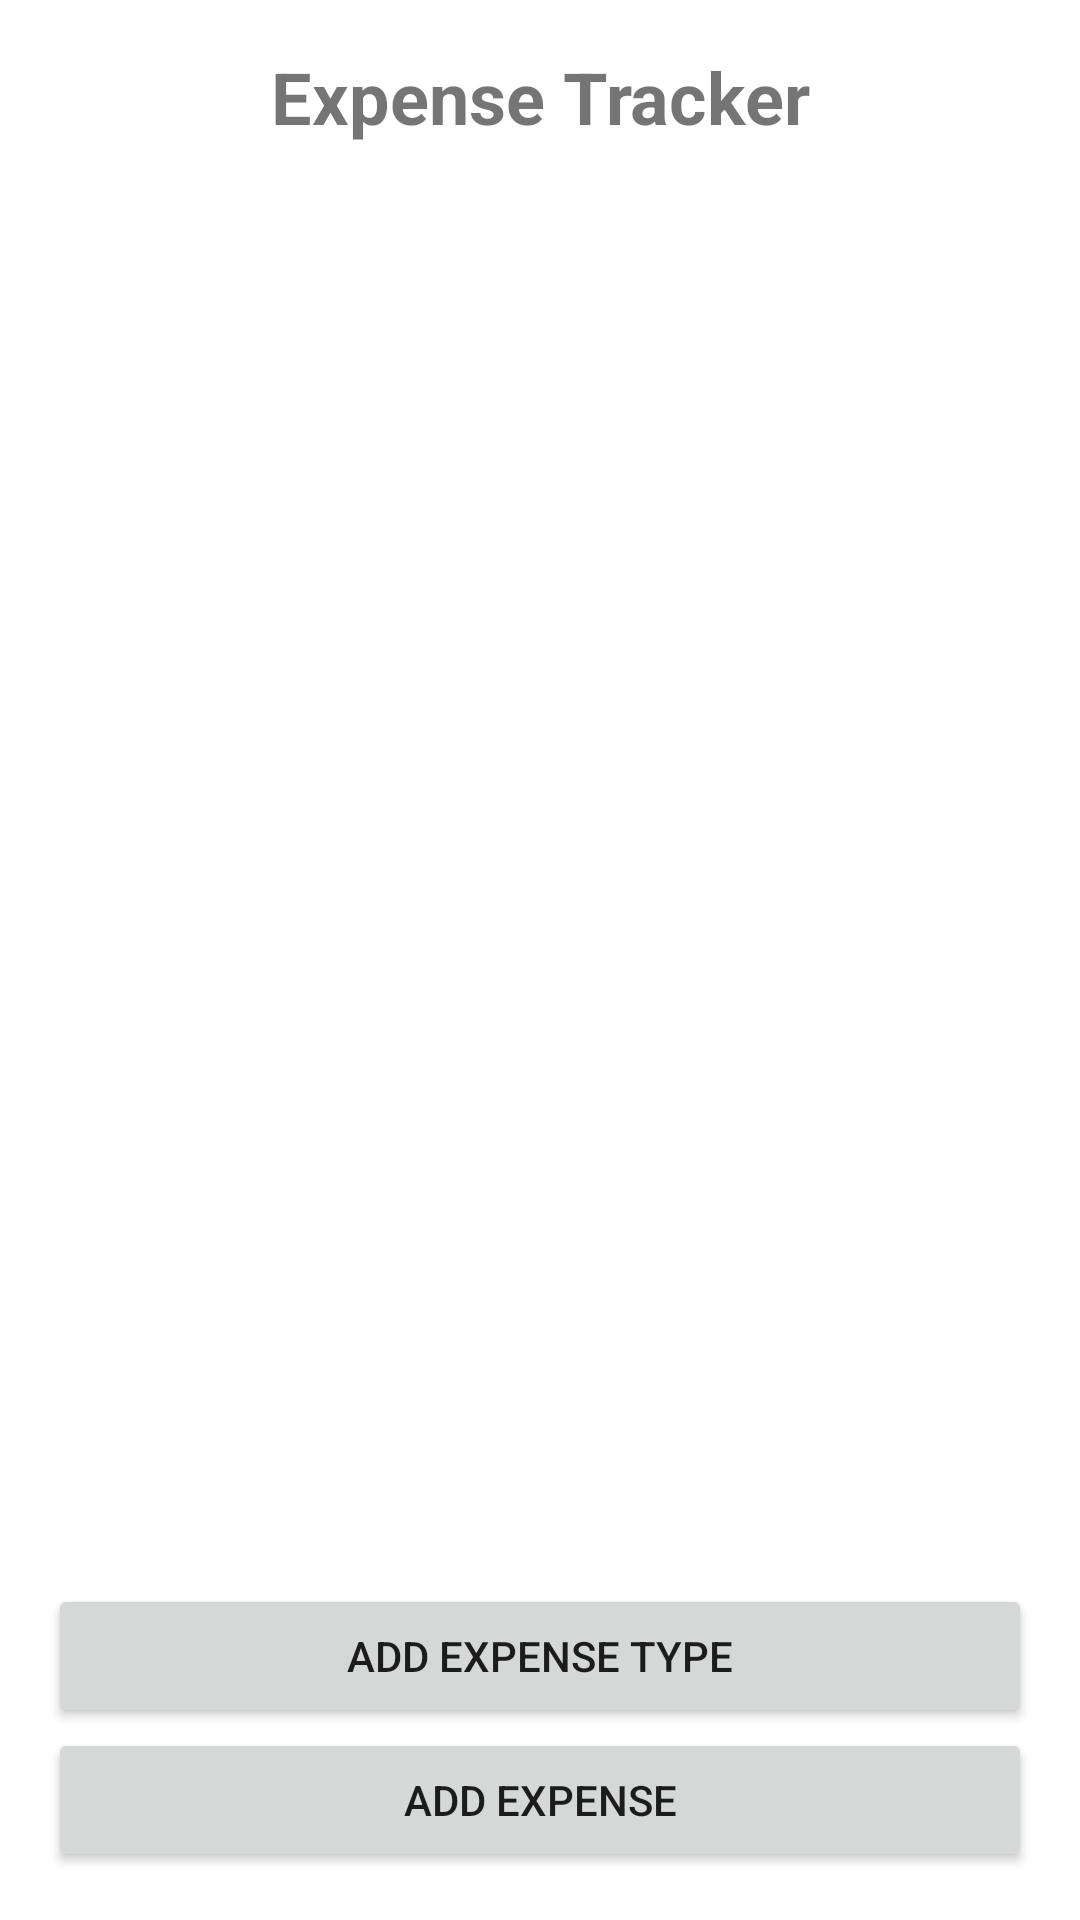

Layout XML and referenced resources for this Android screen:
<!-- AndroidManifest.xml: application theme Theme.ExpenseTracker -->
<!-- res/layout/activity_main.xml -->
<?xml version="1.0" encoding="utf-8"?>
<androidx.constraintlayout.widget.ConstraintLayout xmlns:android="http://schemas.android.com/apk/res/android"
    xmlns:app="http://schemas.android.com/apk/res-auto"
    xmlns:tools="http://schemas.android.com/tools"
    android:layout_width="match_parent"
    android:layout_height="match_parent"
    android:padding="16dp"
    tools:context=".MainActivity">

    <TextView
        android:id="@+id/titleTextView"
        android:layout_width="wrap_content"
        android:layout_height="wrap_content"
        android:text="@string/app_name"
        android:textSize="24sp"
        android:textStyle="bold"
        app:layout_constraintEnd_toEndOf="parent"
        app:layout_constraintStart_toStartOf="parent"
        app:layout_constraintTop_toTopOf="parent" />

    <androidx.recyclerview.widget.RecyclerView
        android:id="@+id/expenseTypesRecyclerView"
        android:layout_width="0dp"
        android:layout_height="0dp"
        android:layout_marginTop="16dp"
        android:layout_marginBottom="16dp"
        app:layout_constraintBottom_toTopOf="@+id/addExpenseTypeButton"
        app:layout_constraintEnd_toEndOf="parent"
        app:layout_constraintStart_toStartOf="parent"
        app:layout_constraintTop_toBottomOf="@+id/titleTextView"
        tools:listitem="@layout/item_expense_type" />

    <TextView
        android:id="@+id/emptyTextView"
        android:layout_width="wrap_content"
        android:layout_height="wrap_content"
        android:text="@string/no_expense_types"
        android:textSize="16sp"
        android:visibility="gone"
        app:layout_constraintBottom_toTopOf="@+id/addExpenseTypeButton"
        app:layout_constraintEnd_toEndOf="parent"
        app:layout_constraintStart_toStartOf="parent"
        app:layout_constraintTop_toBottomOf="@+id/titleTextView" />

    <Button
        android:id="@+id/addExpenseTypeButton"
        android:layout_width="0dp"
        android:layout_height="wrap_content"
        android:text="@string/add_expense_type"
        app:layout_constraintBottom_toTopOf="@+id/addExpenseButton"
        app:layout_constraintEnd_toEndOf="parent"
        app:layout_constraintStart_toStartOf="parent" />

    <Button
        android:id="@+id/addExpenseButton"
        android:layout_width="0dp"
        android:layout_height="wrap_content"
        android:layout_marginTop="8dp"
        android:text="@string/add_expense"
        app:layout_constraintBottom_toBottomOf="parent"
        app:layout_constraintEnd_toEndOf="parent"
        app:layout_constraintStart_toStartOf="parent" />

</androidx.constraintlayout.widget.ConstraintLayout>
<!-- res/layout/item_expense_type.xml (included above) -->
<?xml version="1.0" encoding="utf-8"?>
<com.google.android.material.card.MaterialCardView xmlns:android="http://schemas.android.com/apk/res/android"
    xmlns:app="http://schemas.android.com/apk/res-auto"
    android:layout_width="match_parent"
    android:layout_height="wrap_content"
    android:layout_margin="8dp"
    app:cardElevation="4dp"
    app:cardCornerRadius="8dp">

    <LinearLayout
        android:layout_width="match_parent"
        android:layout_height="wrap_content"
        android:orientation="vertical"
        android:padding="16dp">

        <TextView
            android:id="@+id/expenseTypeName"
            android:layout_width="wrap_content"
            android:layout_height="wrap_content"
            android:text="Food"
            android:textSize="18sp"
            android:textStyle="bold" />

        <LinearLayout
            android:layout_width="match_parent"
            android:layout_height="wrap_content"
            android:layout_marginTop="8dp"
            android:orientation="horizontal">

            <TextView
                android:layout_width="0dp"
                android:layout_height="wrap_content"
                android:layout_weight="1"
                android:text="@string/goal"
                android:textSize="14sp" />

            <TextView
                android:id="@+id/goalAmount"
                android:layout_width="wrap_content"
                android:layout_height="wrap_content"
                android:text="$1000"
                android:textSize="14sp"
                android:textStyle="bold" />
        </LinearLayout>

        <LinearLayout
            android:layout_width="match_parent"
            android:layout_height="wrap_content"
            android:layout_marginTop="4dp"
            android:orientation="horizontal">

            <TextView
                android:layout_width="0dp"
                android:layout_height="wrap_content"
                android:layout_weight="1"
                android:text="@string/actual"
                android:textSize="14sp" />

            <TextView
                android:id="@+id/actualAmount"
                android:layout_width="wrap_content"
                android:layout_height="wrap_content"
                android:text="$750"
                android:textSize="14sp"
                android:textStyle="bold" />
        </LinearLayout>

        <LinearLayout
            android:layout_width="match_parent"
            android:layout_height="wrap_content"
            android:layout_marginTop="12dp"
            android:orientation="horizontal">

            <Button
                android:id="@+id/setGoalButton"
                android:layout_width="0dp"
                android:layout_height="wrap_content"
                android:layout_weight="1"
                android:layout_marginEnd="4dp"
                android:text="@string/set_goal"
                style="@style/Widget.MaterialComponents.Button.OutlinedButton" />

            <Button
                android:id="@+id/viewDetailsButton"
                android:layout_width="0dp"
                android:layout_height="wrap_content"
                android:layout_weight="1"
                android:layout_marginStart="4dp"
                android:text="@string/expense_details" />
        </LinearLayout>
    </LinearLayout>
</com.google.android.material.card.MaterialCardView>
<!-- resources referenced by this layout -->
<resources>
  <string name="actual">Actual</string>
  <string name="add_expense">Add Expense</string>
  <string name="add_expense_type">Add Expense Type</string>
  <string name="app_name">Expense Tracker</string>
  <string name="expense_details">Expense Details</string>
  <string name="goal">Goal</string>
  <string name="no_expense_types">No expense types. Please add one first.</string>
  <string name="set_goal">Set Goal</string>
  <style name="Theme.ExpenseTracker" parent="Theme.MaterialComponents.DayNight.DarkActionBar">
          
          <item name="colorPrimary">@color/purple_500</item>
          <item name="colorPrimaryVariant">@color/purple_700</item>
          <item name="colorOnPrimary">@color/white</item>
          
          <item name="colorSecondary">@color/teal_200</item>
          <item name="colorSecondaryVariant">@color/teal_700</item>
          <item name="colorOnSecondary">@color/black</item>
          
          <item name="android:statusBarColor">?attr/colorPrimaryVariant</item>
      </style>
  <color name="purple_500">#FF6200EE</color>
  <color name="purple_700">#FF3700B3</color>
  <color name="white">#FFFFFFFF</color>
  <color name="teal_200">#FF03DAC5</color>
  <color name="teal_700">#FF018786</color>
  <color name="black">#FF000000</color>
</resources>
